Run: headless pygame with SDL's dummy video driver; simulated clock (each Clock.tick advances the game by its frame time, no real sleeping); random seed 0; keys injected as events and as key.get_pressed() state; mouse plan: one left click at the window centre at the start of phase 2, then a move to the lower-right quarter at the start of phase 3.
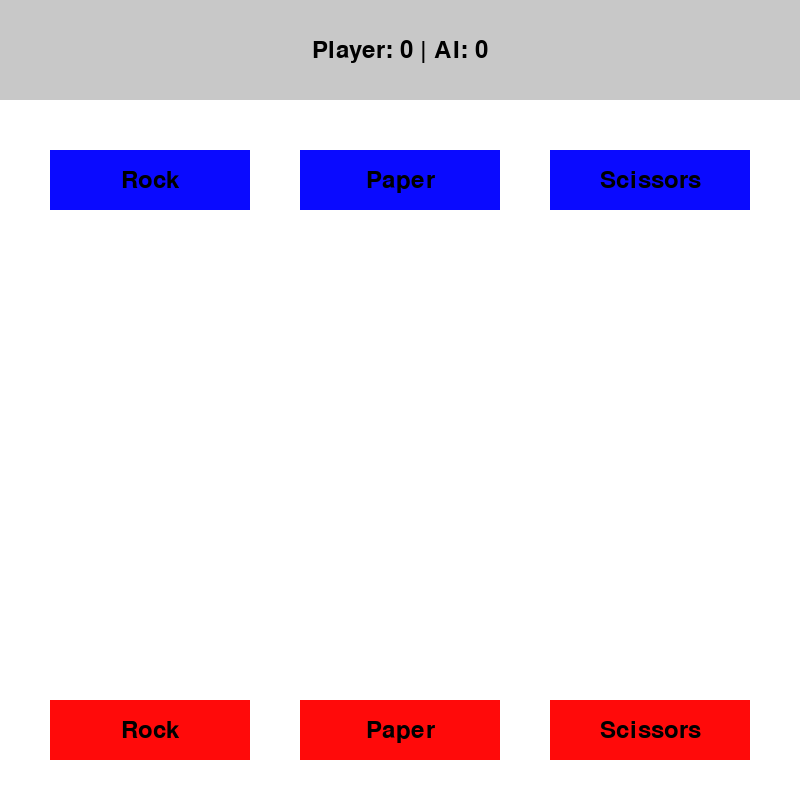
Frame 1 of 4 · flips 1–60 · no input
Frame 2 of 4 · flips 61–180 · clicked the window centre · tapped SPACE, RETURN · held RIGHT (→), D · screen unchanged from frame 1, image omitted
Frame 3 of 4 · flips 181–300 · moved the mouse to the lower-right quarter · held DOWN (↓), S · screen unchanged from frame 2, image omitted
Frame 4 of 4 · flips 301–420 · held LEFT (←), A, UP (↑), W · screen unchanged from frame 3, image omitted

The pygame program that drew these frames:

import pygame
import sys
import random

# Colors

WHITE = (255, 255, 255)
BLACK = (0, 0, 0)
RED = (255, 10, 10)
LIGHT_RED = (255, 100, 100)
BLUE = (10, 10, 255)
GREY = (200, 200, 200)

pygame.init()
WIDTH = 800
HEIGHT = 800
screen = pygame.display.set_mode((WIDTH, HEIGHT))
pygame.display.set_caption("Rock Papers Scissors")
clock = pygame.time.Clock()
FPS = 60




class Button:
    def __init__(self, x, y, width, height, text, color, hover_color, text_color=BLACK):
        self.x = x
        self.y = y
        self.width = width
        self.height = height
        self.text = text
        self.color = color
        self.hover_color = hover_color
        self.text_color = text_color
        self.font = pygame.font.Font(None, 36)
    
    def draw(self, surface):
        mouse_pos = pygame.mouse.get_pos()
        is_hovered = self.is_hovered(mouse_pos)
        button_color = self.hover_color if is_hovered else self.color
        
        # Draw the button rectangle

        pygame.draw.rect(surface, button_color, (self.x, self.y, self.width, self.height))
        
        # Draw the text

        text_surface = self.font.render(self.text, True, self.text_color)
        text_rect = text_surface.get_rect(center=(self.x + self.width // 2, self.y + self.height // 2))
        surface.blit(text_surface, text_rect)
    
    def is_hovered(self, mouse_pos):
        return self.x < mouse_pos[0] < self.x + self.width and self.y < mouse_pos[1] < self.y + self.height
    
    def is_clicked(self, event):
        if event.type == pygame.MOUSEBUTTONDOWN and event.button == 1:  # Left mouse button
            return self.is_hovered(pygame.mouse.get_pos())
        return False

class TextBox:
    def __init__(self, x, y, width, height, text, color, text_color=BLACK):
        self.x = x
        self.y = y
        self.width = width
        self.height = height
        self.text = text
        self.color = color
        self.text_color = text_color
        self.font = pygame.font.Font(None, 36)
    
    def draw(self, surface):
        pygame.draw.rect(surface, self.color, (self.x, self.y, self.width, self.height))

        text_surface = self.font.render(self.text, True, self.text_color)
        text_rect = text_surface.get_rect(center=(self.x + self.width // 2, self.y + self.height // 2))
        surface.blit(text_surface, text_rect)




# Create Class

rockButton = Button(50, 700 , 200, 60, "Rock", RED, LIGHT_RED)
paperButton = Button(300, 700 , 200, 60, "Paper", RED, LIGHT_RED)
scissorsButton = Button(550, 700 , 200, 60, "Scissors", RED, LIGHT_RED)

rockButtonAI = TextBox(50, 150, 200, 60, "Rock", BLUE)
paperButtonAI = TextBox(300, 150, 200, 60, "Paper", BLUE)
scissorsButtonAI = TextBox(550, 150, 200, 60, "Scissors", BLUE)

readyButton = Button(300, 350, 200, 60, "Ready", RED, LIGHT_RED)

ScoreText = TextBox(0, 0, WIDTH, 100, "Player: 0 | AI: 0", GREY)
timerText = TextBox(300, 350, 200, 60, "3", GREY)




playerChoice = None
aiChoice = None
playerPoints = 0
AIPoints = 0

def countdown():
    for i in range(2, 0, -1):
        timerText.text = str(i)
        screen.fill(WHITE)
        rockButton.draw(screen)
        paperButton.draw(screen)
        scissorsButton.draw(screen)
        rockButtonAI.draw(screen)
        paperButtonAI.draw(screen)
        scissorsButtonAI.draw(screen)
        ScoreText.draw(screen)
        timerText.draw(screen)
        pygame.display.flip()
        pygame.time.delay(1000)

while True:

    screen.fill((255, 255, 255))

    for event in pygame.event.get():
        if event.type == pygame.QUIT:
            pygame.quit()
            sys.exit()
        
        if rockButton.is_clicked(event):
            print("Rock button clicked")
            playerChoice = 0

        if paperButton.is_clicked(event):
            print("Paper button clicked")
            playerChoice = 1
        
        if scissorsButton.is_clicked(event):
            print("Scissors button clicked")
            playerChoice = 2



        if readyButton.is_clicked(event):

            countdown()

            if playerChoice != None:
                aiChoice = random.randint(0, 2)

                print("AI choice is", aiChoice)
                if playerChoice == aiChoice:
                    print("Tie")
                elif playerChoice == 0 and aiChoice == 1:
                    print("AI wins")
                    AIPoints += 1
                elif playerChoice == 0 and aiChoice == 2:
                    print("Player wins")
                    playerPoints += 1
                elif playerChoice == 1 and aiChoice == 0:
                    print("Player wins")
                    playerPoints += 1
                elif playerChoice == 1 and aiChoice == 2:
                    print("AI wins")
                    AIPoints += 1
                elif playerChoice == 2 and aiChoice == 0:
                    print("AI wins")
                    AIPoints += 1
                elif playerChoice == 2 and aiChoice == 1:
                    print("Player wins")
                    playerPoints += 1
                playerChoice = None
    




    rockButton.draw(screen)
    paperButton.draw(screen)
    scissorsButton.draw(screen)

    rockButtonAI.draw(screen)
    paperButtonAI.draw(screen)
    scissorsButtonAI.draw(screen)

    ScoreText.text = f"Player: {playerPoints} | AI: {AIPoints}"
    ScoreText.draw(screen)

    if playerChoice != None:
        readyButton.draw(screen)



    pygame.display.flip()
    clock.tick(FPS)
